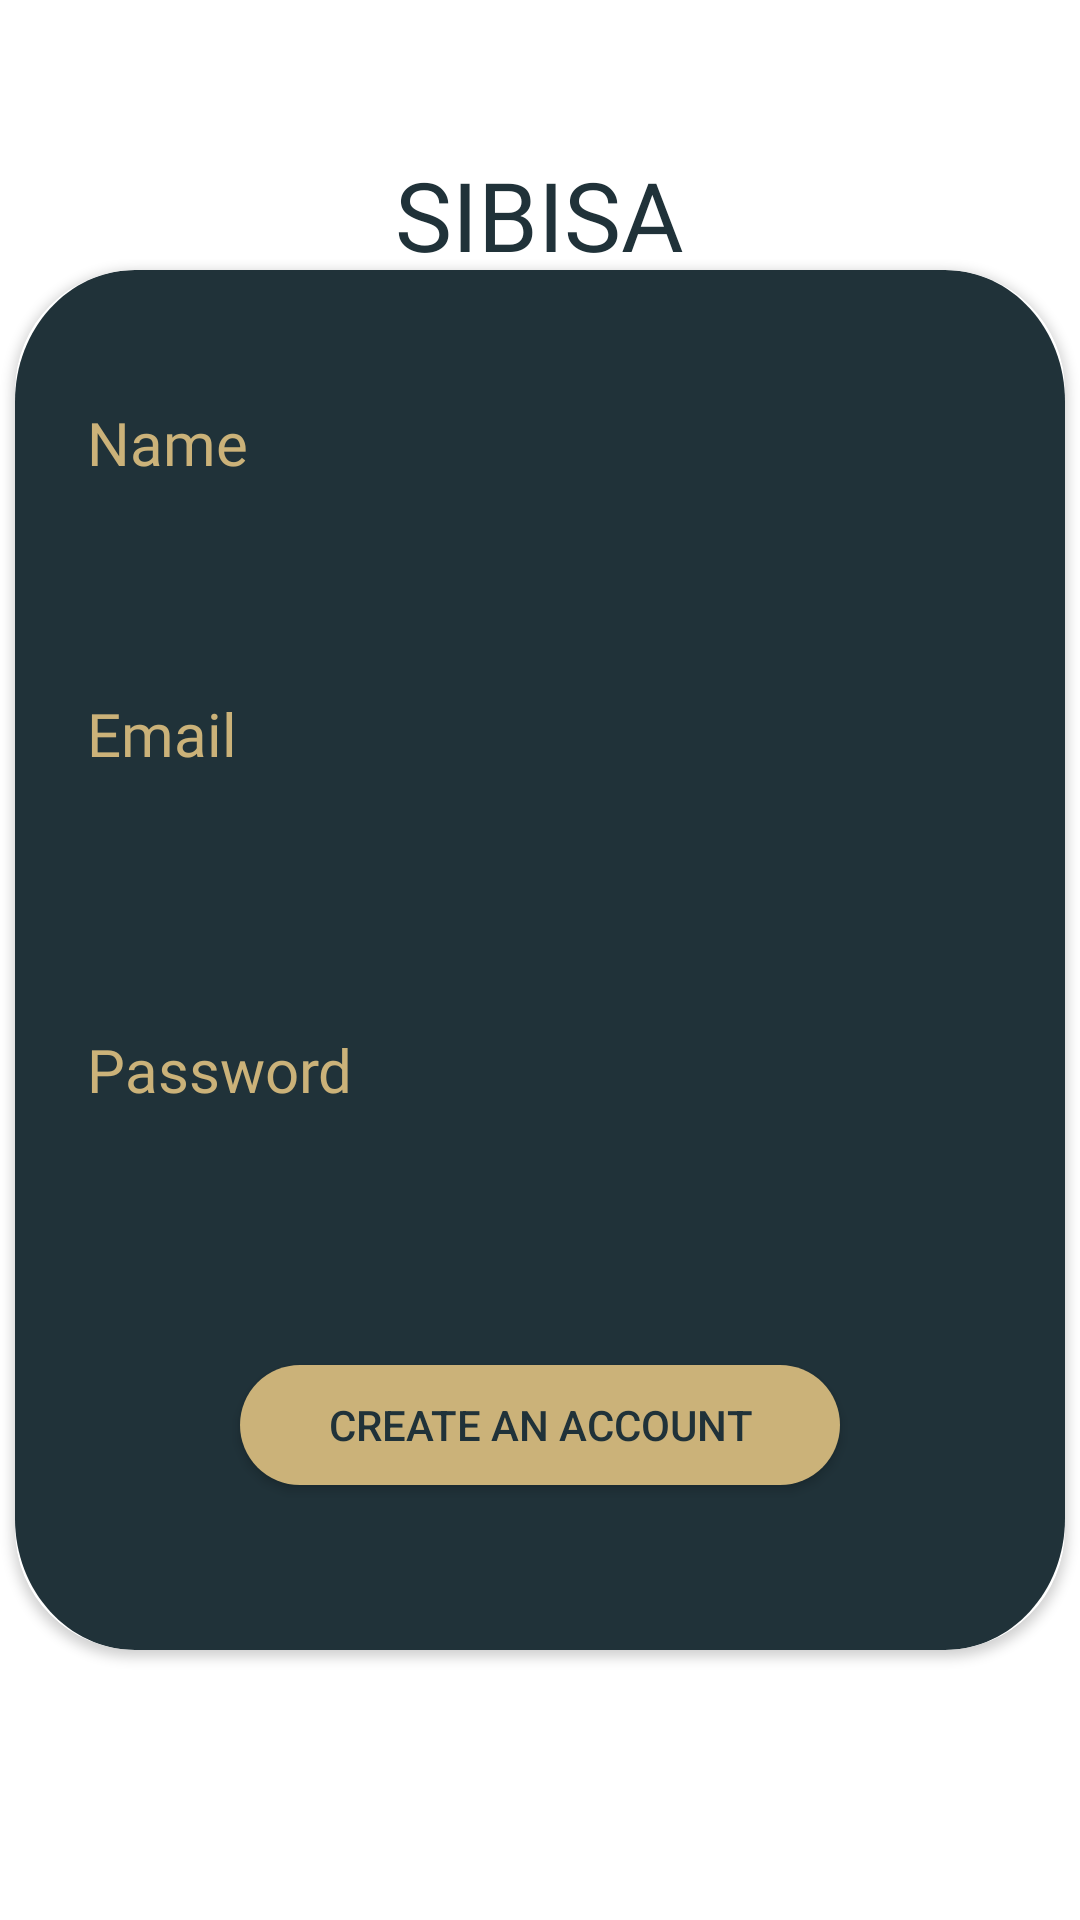

Produce the Android XML layout that renders to this screen, including the resource entries it uses.
<!-- AndroidManifest.xml: application theme Theme.SIBISA -->
<!-- res/layout/activity_register.xml -->
<?xml version="1.0" encoding="utf-8"?>
<RelativeLayout xmlns:android="http://schemas.android.com/apk/res/android"
    xmlns:app="http://schemas.android.com/apk/res-auto"
    xmlns:tools="http://schemas.android.com/tools"
    android:id="@+id/login"
    android:layout_width="match_parent"
    android:layout_height="match_parent"
    android:background="@color/white"
    tools:context=".ui.auth.LoginActivity">

    <TextView
        android:id="@+id/sibisa_register"
        android:layout_width="wrap_content"
        android:layout_height="wrap_content"
        android:layout_centerHorizontal="true"
        android:layout_marginTop="50dp"
        android:text="@string/sibisa"
        android:textAppearance="@style/sibisa_login"
        android:fontFamily="@font/inter_bold"
        android:textColor="@color/navy"
        android:textSize="32sp" />

    <androidx.cardview.widget.CardView
        android:id="@+id/rectangle_2"
        android:layout_width="350dp"
        android:layout_height="wrap_content"
        android:layout_centerInParent="true"
        android:background="@drawable/cardview_register"
        app:cardCornerRadius="40dp">

        <LinearLayout
            android:layout_width="match_parent"
            android:layout_height="wrap_content"
            android:layout_gravity="center_vertical"
            android:orientation="vertical"
            android:padding="24dp"
            android:background="@drawable/cardview_register">

            <TextView
                android:layout_width="wrap_content"
                android:layout_height="wrap_content"
                android:layout_marginTop="20dp"
                android:fontFamily="@font/roboto_medium"
                android:text="@string/name"

                android:textColor="@color/cream"
                android:textSize="20sp" />

            <androidx.appcompat.widget.AppCompatEditText
                android:id="@+id/ET_name_register"
                android:layout_width="match_parent"
                android:layout_height="50dp"
                android:background="@drawable/edittext_style"
                android:fontFamily="@font/inter_semibold"/>

            <TextView
                android:layout_width="wrap_content"
                android:layout_height="wrap_content"
                android:layout_marginTop="20dp"
                android:fontFamily="@font/roboto_medium"
                android:text="@string/email"

                android:textColor="@color/cream"
                android:textSize="20sp" />

            <androidx.appcompat.widget.AppCompatEditText
                android:id="@+id/ET_email_register"
                android:layout_width="match_parent"
                android:inputType="textEmailAddress"
                android:layout_height="50dp"
                android:background="@drawable/edittext_style"
                android:fontFamily="@font/inter_semibold"/>

            <TextView
                android:layout_width="wrap_content"
                android:layout_height="wrap_content"
                android:layout_marginTop="35dp"
                android:fontFamily="@font/roboto_medium"
                android:text="@string/password"
                android:textColor="@color/cream"
                android:textSize="20sp" />

            <androidx.appcompat.widget.AppCompatEditText
                android:id="@+id/ET_password_register"
                android:layout_width="match_parent"
                android:layout_height="50dp"
                android:inputType="textPassword"
                android:background="@drawable/edittext_style" />


            <androidx.appcompat.widget.AppCompatButton
                android:id="@+id/btn_create"
                android:layout_width="200dp"
                android:layout_height="40dp"
                android:layout_gravity="center"
                android:layout_marginTop="35dp"
                android:background="@drawable/corner_button_cream"
                android:text="@string/register_button"
                android:textColor="@color/navy" />

            <ProgressBar
                android:id="@+id/pb_regis"
                android:layout_width="wrap_content"
                android:layout_height="wrap_content"
                android:visibility="gone"
                android:layout_gravity="center"/>

        </LinearLayout>


    </androidx.cardview.widget.CardView>

</RelativeLayout>
<!-- resources referenced by this layout -->
<resources>
  <color name="cream">#CBB279</color>
  <color name="navy">#203239</color>
  <color name="white">#FFFFFFFF</color>
  <!-- drawable cardview_register (drawable) -->
  <?xml version="1.0" encoding="utf-8"?>
  <vector xmlns:android="http://schemas.android.com/apk/res/android"
      android:width="350dp"
      android:height="460dp"
      android:viewportWidth="350"
      android:viewportHeight="420">
      <group>
          <clip-path android:pathData="M40 0H310C332.091 0 350 17.9086 350 40V380C350 402.091 332.091 420 310 420H40C17.9086 420 0 402.091 0 380V40C0 17.9086 17.9086 0 40 0Z" />
          <path
              android:pathData="M0 0V420H350V0"
              android:fillColor="#203239" />
      </group>
  </vector>
  <!-- drawable corner_button_cream (drawable) -->
  <?xml version="1.0" encoding="utf-8"?>
  <shape xmlns:android="http://schemas.android.com/apk/res/android">
      <corners android:radius="50dp" />
      <solid android:color="@color/cream" />
  </shape>
  <string name="email">Email</string>
  <string name="name">Name</string>
  <string name="password">Password</string>
  <string name="register_button">Create an Account</string>
  <string name="sibisa">SIBISA</string>
  <style name="sibisa_login">
          <item name="android:textSize">32sp</item>
          <item name="android:textColor">#CBB279</item>
      </style>
  <style name="Theme.SIBISA" parent="Theme.MaterialComponents.DayNight.NoActionBar">
          
          <item name="colorPrimary">@color/purple_500</item>
          <item name="colorPrimaryVariant">@color/navy</item>
          <item name="colorOnPrimary">@color/white</item>
          
          <item name="colorSecondary">@color/teal_200</item>
          <item name="colorSecondaryVariant">@color/teal_700</item>
          <item name="colorOnSecondary">@color/black</item>
          
          <item name="android:statusBarColor">?attr/colorPrimaryVariant</item>
          
      </style>
  <color name="purple_500">#FF6200EE</color>
  <color name="teal_200">#FF03DAC5</color>
  <color name="teal_700">#FF018786</color>
  <color name="black">#FF000000</color>
</resources>
